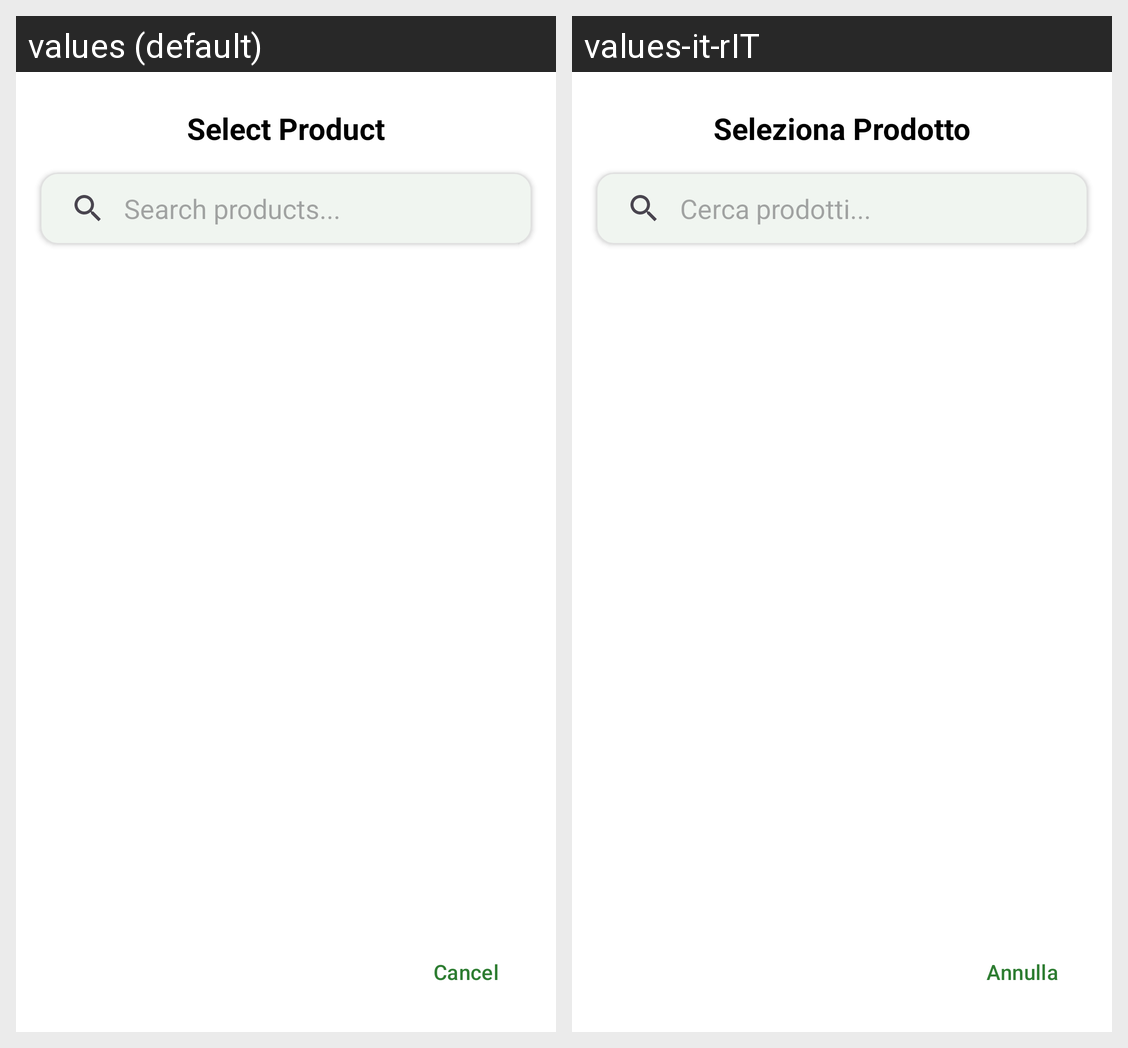

The Android screen above is rendered under two locales of the same app. Produce the string resources it draws, with the default and per-locale values.
Android screen res/layout/dialog_product_selector.xml rendered under 2 locales, left to right: values (default), values-it-rIT. Device: Nexus 5 (rendered at 1080×1920; each locale shown at half size, 540×960, under a caption strip naming it); theme Theme.EasyPantry.
Strings drawn on this screen, with the default value and each locale's value (text and hints the layout hard-codes, and strings that could not be matched under every locale, appear in the picture but are not listed):

item_select_product_title
  values: Select Product
  values-it-rIT: Seleziona Prodotto

product_search_hint
  values: Search products...
  values-it-rIT: Cerca prodotti...

dialog_cancel
  values: Cancel
  values-it-rIT: Annulla
